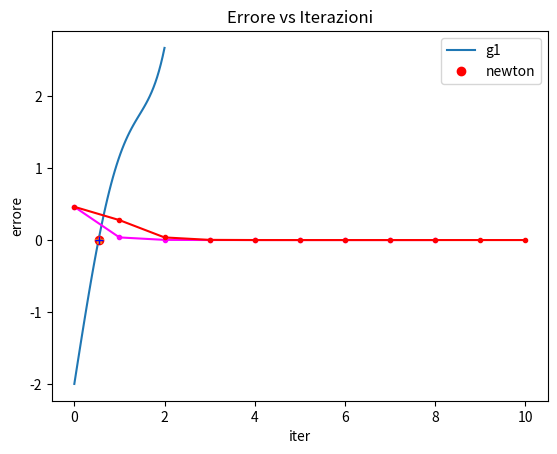

Generate this figure with matplotlib:
import numpy as np
import matplotlib.pyplot as plt


def succ_app(f, g, tolf, tolx, maxit, xTrue, x0=0):
  i=0
  err=np.zeros(maxit+1, dtype=np.float64)
  err[0]=tolx+1
  vecErrore=np.zeros(maxit+1, dtype=np.float64)
  vecErrore[0] = np.abs(f(xTrue)-f(x0))
  x=x0

  while (i<maxit and ((np.abs(f(x))>tolf) or err[i]>tolx)): # scarto assoluto tra iterati
    x_new= g(x)
    err[i+1]= np.abs(x_new-x)
    vecErrore[i+1]=np.abs(f(xTrue)- f(x_new))
    i=i+1
    x=x_new
  err=err[0:i]
  vecErrore = vecErrore[0:i]
  return (x, i, err, vecErrore)



def newton(f, df, tolf, tolx, maxit, xTrue, x0=0):
    g = lambda x: x-f(x)/df(x)
    (x, i, err, vecErrore) = succ_app(f, g, tolf, tolx, maxit, xTrue, x0)
    return (x, i, err, vecErrore)


f = lambda x: x**3+4*x*np.cos(x)-2
df = lambda x: 3*(x**2) + 4*np.sin(x)
g1 = lambda x: (2-x**3)/(4*np.cos(x))


xTrue = 0.536839
fTrue = f(xTrue)
print('fTrue = ', fTrue, '\n')

xplot = np.linspace(0, 2)
fplot = f(xplot)

plt.plot(xplot,fplot)
plt.plot(xTrue,fTrue, 'or', label='True')



tolx= 10**(-10)
tolf = 10**(-6)
maxit=100
x0 = 0.4


[sol_g1, iter_g1, err_g1, vecErrore_g1]=succ_app(f, g1, tolf, tolx, maxit, xTrue, x0)
print('Metodo approssimazioni successive g1 \n x =',sol_g1,'\n iter_new=', iter_g1, '\n')

plt.plot(sol_g1,f(sol_g1), '*', label='g1')

[sol_newton, iter_newton, err_newton, vecErrore_newton]=newton(f, df, tolf, tolx, maxit, xTrue, x0)
print('Metodo Newton \n x =',sol_newton,'\n iter_new=', iter_newton, '\n')

plt.plot(sol_newton,f(sol_newton), '+b', label='Newton')
plt.grid()
plt.legend()
plt.show()

plt.plot(vecErrore_g1, '.-', color='magenta')


plt.plot(vecErrore_newton, '.-', color='red')


plt.legend( ("g1", "newton"))
plt.xlabel('iter')
plt.ylabel('errore')
plt.title('Errore vs Iterazioni')
plt.grid()
plt.show()
